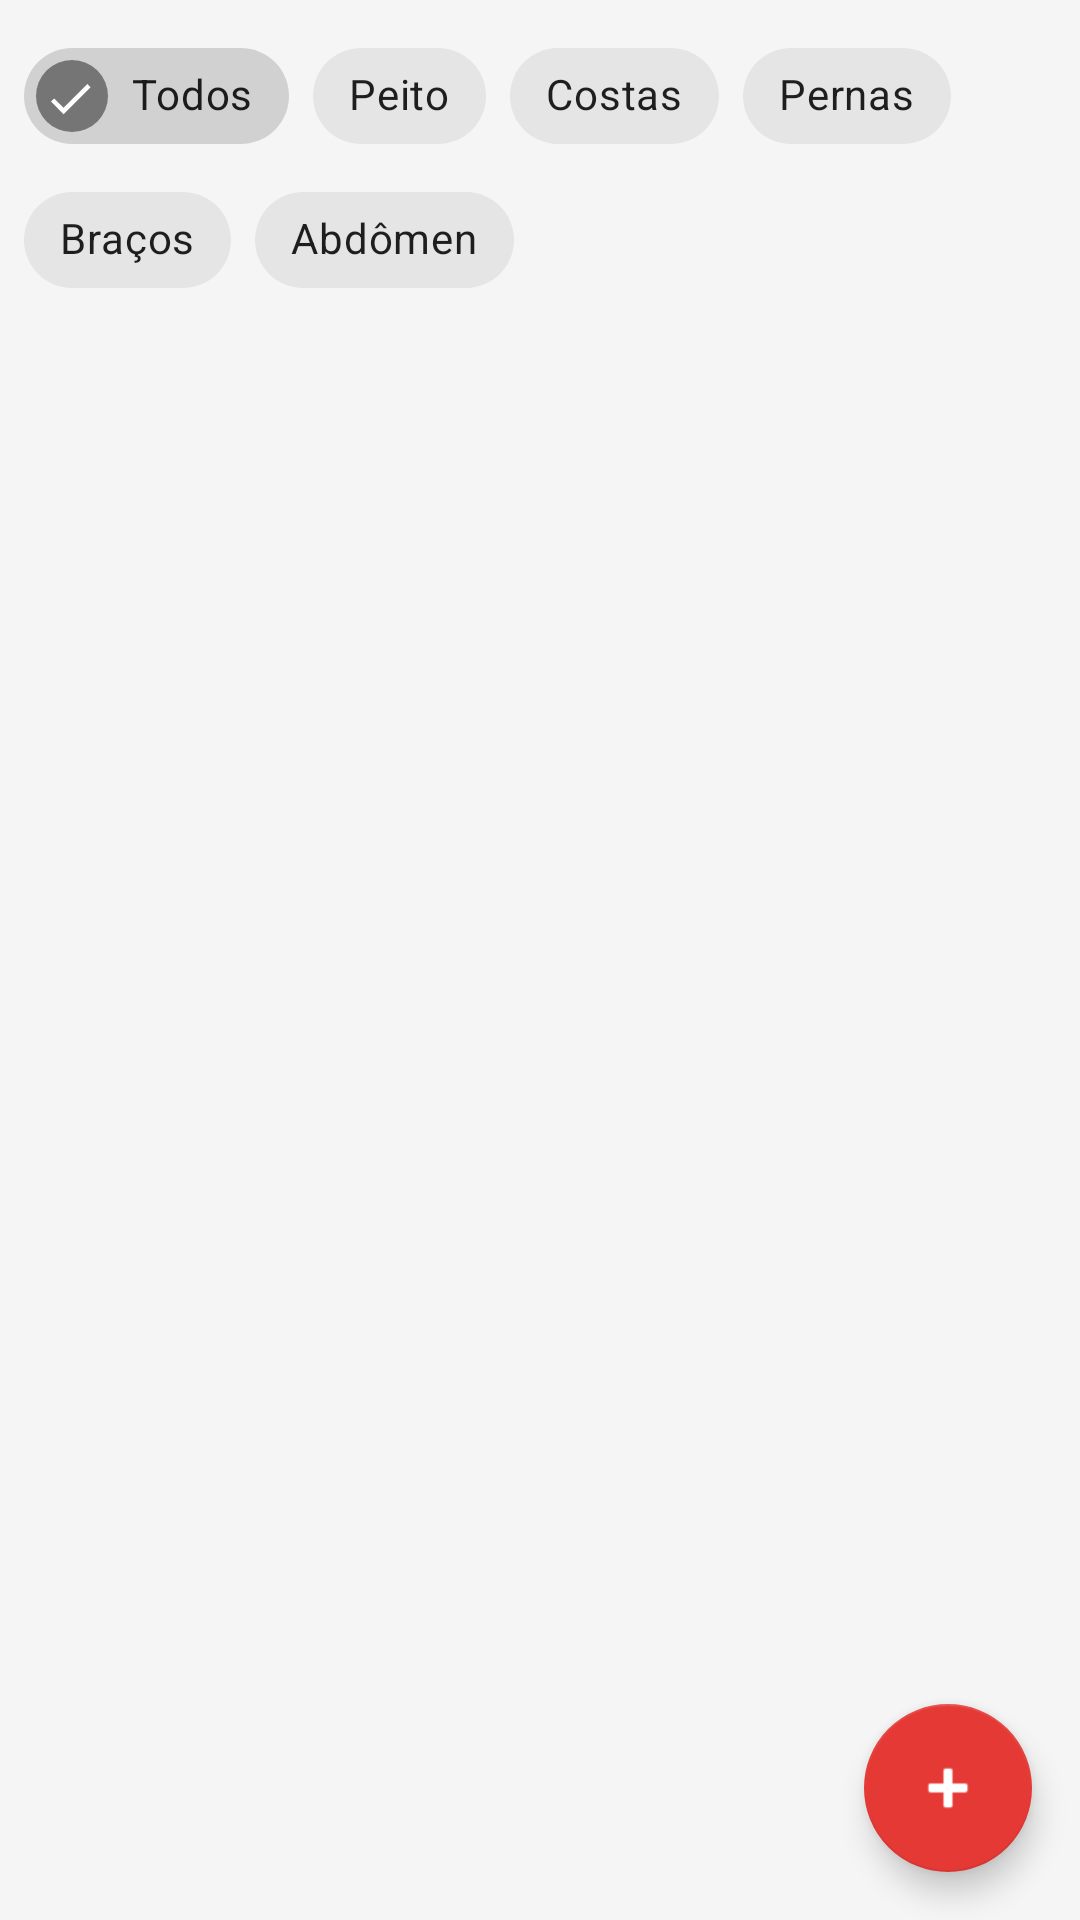

Here is an Android app screen rendered from its layout file. Give the layout XML and the strings, colors and styles it references.
<!-- AndroidManifest.xml: application theme Theme.Gym -->
<!-- res/layout/fragment_exercicios.xml -->
<?xml version="1.0" encoding="utf-8"?>
<androidx.coordinatorlayout.widget.CoordinatorLayout xmlns:android="http://schemas.android.com/apk/res/android"
    xmlns:app="http://schemas.android.com/apk/res-auto"
    xmlns:tools="http://schemas.android.com/tools"
    android:layout_width="match_parent"
    android:layout_height="match_parent"
    android:background="@color/colorBackground">

    <androidx.constraintlayout.widget.ConstraintLayout
        android:layout_width="match_parent"
        android:layout_height="match_parent">

        <com.google.android.material.chip.ChipGroup
            android:id="@+id/chip_group_filtros"
            android:layout_width="match_parent"
            android:layout_height="wrap_content"
            android:layout_marginStart="8dp"
            android:layout_marginTop="8dp"
            android:layout_marginEnd="8dp"
            app:layout_constraintEnd_toEndOf="parent"
            app:layout_constraintStart_toStartOf="parent"
            app:layout_constraintTop_toTopOf="parent"
            app:singleSelection="true">

            <com.google.android.material.chip.Chip
                android:id="@+id/chip_todos"
                android:layout_width="wrap_content"
                android:layout_height="wrap_content"
                android:checkable="true"
                android:checked="true"
                android:text="Todos" />

            <com.google.android.material.chip.Chip
                android:id="@+id/chip_peito"
                android:layout_width="wrap_content"
                android:layout_height="wrap_content"
                android:checkable="true"
                android:text="Peito" />

            <com.google.android.material.chip.Chip
                android:id="@+id/chip_costas"
                android:layout_width="wrap_content"
                android:layout_height="wrap_content"
                android:checkable="true"
                android:text="Costas" />

            <com.google.android.material.chip.Chip
                android:id="@+id/chip_pernas"
                android:layout_width="wrap_content"
                android:layout_height="wrap_content"
                android:checkable="true"
                android:text="Pernas" />

            <com.google.android.material.chip.Chip
                android:id="@+id/chip_bracos"
                android:layout_width="wrap_content"
                android:layout_height="wrap_content"
                android:checkable="true"
                android:text="Braços" />

            <com.google.android.material.chip.Chip
                android:id="@+id/chip_abdomen"
                android:layout_width="wrap_content"
                android:layout_height="wrap_content"
                android:checkable="true"
                android:text="Abdômen" />
        </com.google.android.material.chip.ChipGroup>

        <TextView
            android:id="@+id/tv_empty_list"
            android:layout_width="wrap_content"
            android:layout_height="wrap_content"
            android:text="@string/msg_empty_list"
            android:textColor="@color/colorTextSecondary"
            android:textSize="18sp"
            android:visibility="gone"
            app:layout_constraintBottom_toBottomOf="parent"
            app:layout_constraintEnd_toEndOf="parent"
            app:layout_constraintStart_toStartOf="parent"
            app:layout_constraintTop_toTopOf="parent" />

        <androidx.recyclerview.widget.RecyclerView
            android:id="@+id/rv_exercicios"
            android:layout_width="match_parent"
            android:layout_height="0dp"
            android:clipToPadding="false"
            android:padding="8dp"
            app:layoutManager="androidx.recyclerview.widget.LinearLayoutManager"
            app:layout_constraintBottom_toBottomOf="parent"
            app:layout_constraintEnd_toEndOf="parent"
            app:layout_constraintStart_toStartOf="parent"
            app:layout_constraintTop_toBottomOf="@+id/chip_group_filtros"
            tools:listitem="@layout/item_exercicio" />

    </androidx.constraintlayout.widget.ConstraintLayout>

    <com.google.android.material.floatingactionbutton.FloatingActionButton
        android:id="@+id/fab_add_exercicio"
        android:layout_width="wrap_content"
        android:layout_height="wrap_content"
        android:layout_gravity="bottom|end"
        android:layout_margin="16dp"
        android:contentDescription="@string/action_add"
        android:src="@android:drawable/ic_input_add"
        app:backgroundTint="@color/colorPrimary"
        app:tint="@color/white" />

</androidx.coordinatorlayout.widget.CoordinatorLayout>
<!-- res/layout/item_exercicio.xml (included above) -->
<?xml version="1.0" encoding="utf-8"?>
<androidx.cardview.widget.CardView xmlns:android="http://schemas.android.com/apk/res/android"
    xmlns:app="http://schemas.android.com/apk/res-auto"
    xmlns:tools="http://schemas.android.com/tools"
    android:layout_width="match_parent"
    android:layout_height="wrap_content"
    android:layout_margin="4dp"
    android:clickable="true"
    android:focusable="true"
    android:foreground="?android:attr/selectableItemBackground"
    app:cardCornerRadius="8dp"
    app:cardElevation="2dp">

    <androidx.constraintlayout.widget.ConstraintLayout
        android:layout_width="match_parent"
        android:layout_height="wrap_content"
        android:padding="12dp">

        <TextView
            android:id="@+id/tv_exercicio_nome"
            android:layout_width="0dp"
            android:layout_height="wrap_content"
            android:ellipsize="end"
            android:maxLines="1"
            android:textColor="@color/colorTextPrimary"
            android:textSize="16sp"
            android:textStyle="bold"
            app:layout_constraintEnd_toStartOf="@+id/iv_exercicio_status"
            app:layout_constraintStart_toStartOf="parent"
            app:layout_constraintTop_toTopOf="parent"
            tools:text="Nome do Exercício" />

        <TextView
            android:id="@+id/tv_grupo_muscular"
            android:layout_width="0dp"
            android:layout_height="wrap_content"
            android:layout_marginTop="4dp"
            android:ellipsize="end"
            android:maxLines="1"
            android:textColor="@color/colorPrimary"
            android:textSize="14sp"
            app:layout_constraintEnd_toStartOf="@+id/tv_nivel"
            app:layout_constraintStart_toStartOf="parent"
            app:layout_constraintTop_toBottomOf="@+id/tv_exercicio_nome"
            tools:text="Grupo Muscular" />

        <TextView
            android:id="@+id/tv_nivel"
            android:layout_width="wrap_content"
            android:layout_height="wrap_content"
            android:background="@color/colorBackground"
            android:paddingStart="8dp"
            android:paddingTop="2dp"
            android:paddingEnd="8dp"
            android:paddingBottom="2dp"
            android:textColor="@color/colorTextSecondary"
            android:textSize="12sp"
            app:layout_constraintBottom_toBottomOf="@+id/tv_grupo_muscular"
            app:layout_constraintEnd_toEndOf="parent"
            app:layout_constraintTop_toTopOf="@+id/tv_grupo_muscular"
            tools:text="Intermediário" />

        <TextView
            android:id="@+id/tv_equipamento"
            android:layout_width="0dp"
            android:layout_height="wrap_content"
            android:layout_marginTop="4dp"
            android:layout_marginEnd="8dp"
            android:ellipsize="end"
            android:maxLines="1"
            android:textColor="@color/colorTextSecondary"
            android:textSize="14sp"
            app:layout_constraintEnd_toEndOf="parent"
            app:layout_constraintStart_toStartOf="parent"
            app:layout_constraintTop_toBottomOf="@+id/tv_grupo_muscular"
            tools:text="Equipamento: Halteres" />

        <ImageView
            android:id="@+id/iv_exercicio_status"
            android:layout_width="16dp"
            android:layout_height="16dp"
            android:contentDescription="Status do Exercício"
            android:src="@android:drawable/presence_online"
            android:tint="@color/colorSuccess"
            app:layout_constraintEnd_toEndOf="parent"
            app:layout_constraintTop_toTopOf="@+id/tv_exercicio_nome" />

    </androidx.constraintlayout.widget.ConstraintLayout>

</androidx.cardview.widget.CardView>
<!-- resources referenced by this layout -->
<resources>
  <color name="colorBackground">#F5F5F5</color>
  <color name="colorPrimary">#E53935</color>
  <color name="colorSuccess">#4CAF50</color>
  <color name="colorTextPrimary">#212121</color>
  <color name="colorTextSecondary">#757575</color>
  <color name="white">#FFFFFFFF</color>
  <string name="action_add">Adicionar</string>
  <string name="msg_empty_list">Nenhum item encontrado</string>
  <style name="Theme.Gym" parent="Base.Theme.Gym" />
  <style name="Base.Theme.Gym" parent="Theme.MaterialComponents.DayNight.NoActionBar">
          
          <item name="colorPrimary">@color/colorPrimary</item>
          <item name="colorPrimaryDark">@color/colorPrimaryDark</item>
          <item name="colorAccent">@color/colorAccent</item>
          
          
          <item name="android:windowBackground">@color/colorBackground</item>
          <item name="android:textColorPrimary">@color/colorTextPrimary</item>
          <item name="android:textColorSecondary">@color/colorTextSecondary</item>
          
          
          <item name="android:fontFamily">sans-serif</item>
          <item name="fontFamily">sans-serif</item>
      </style>
  <color name="colorPrimaryDark">#B71C1C</color>
  <color name="colorAccent">#212121</color>
</resources>
